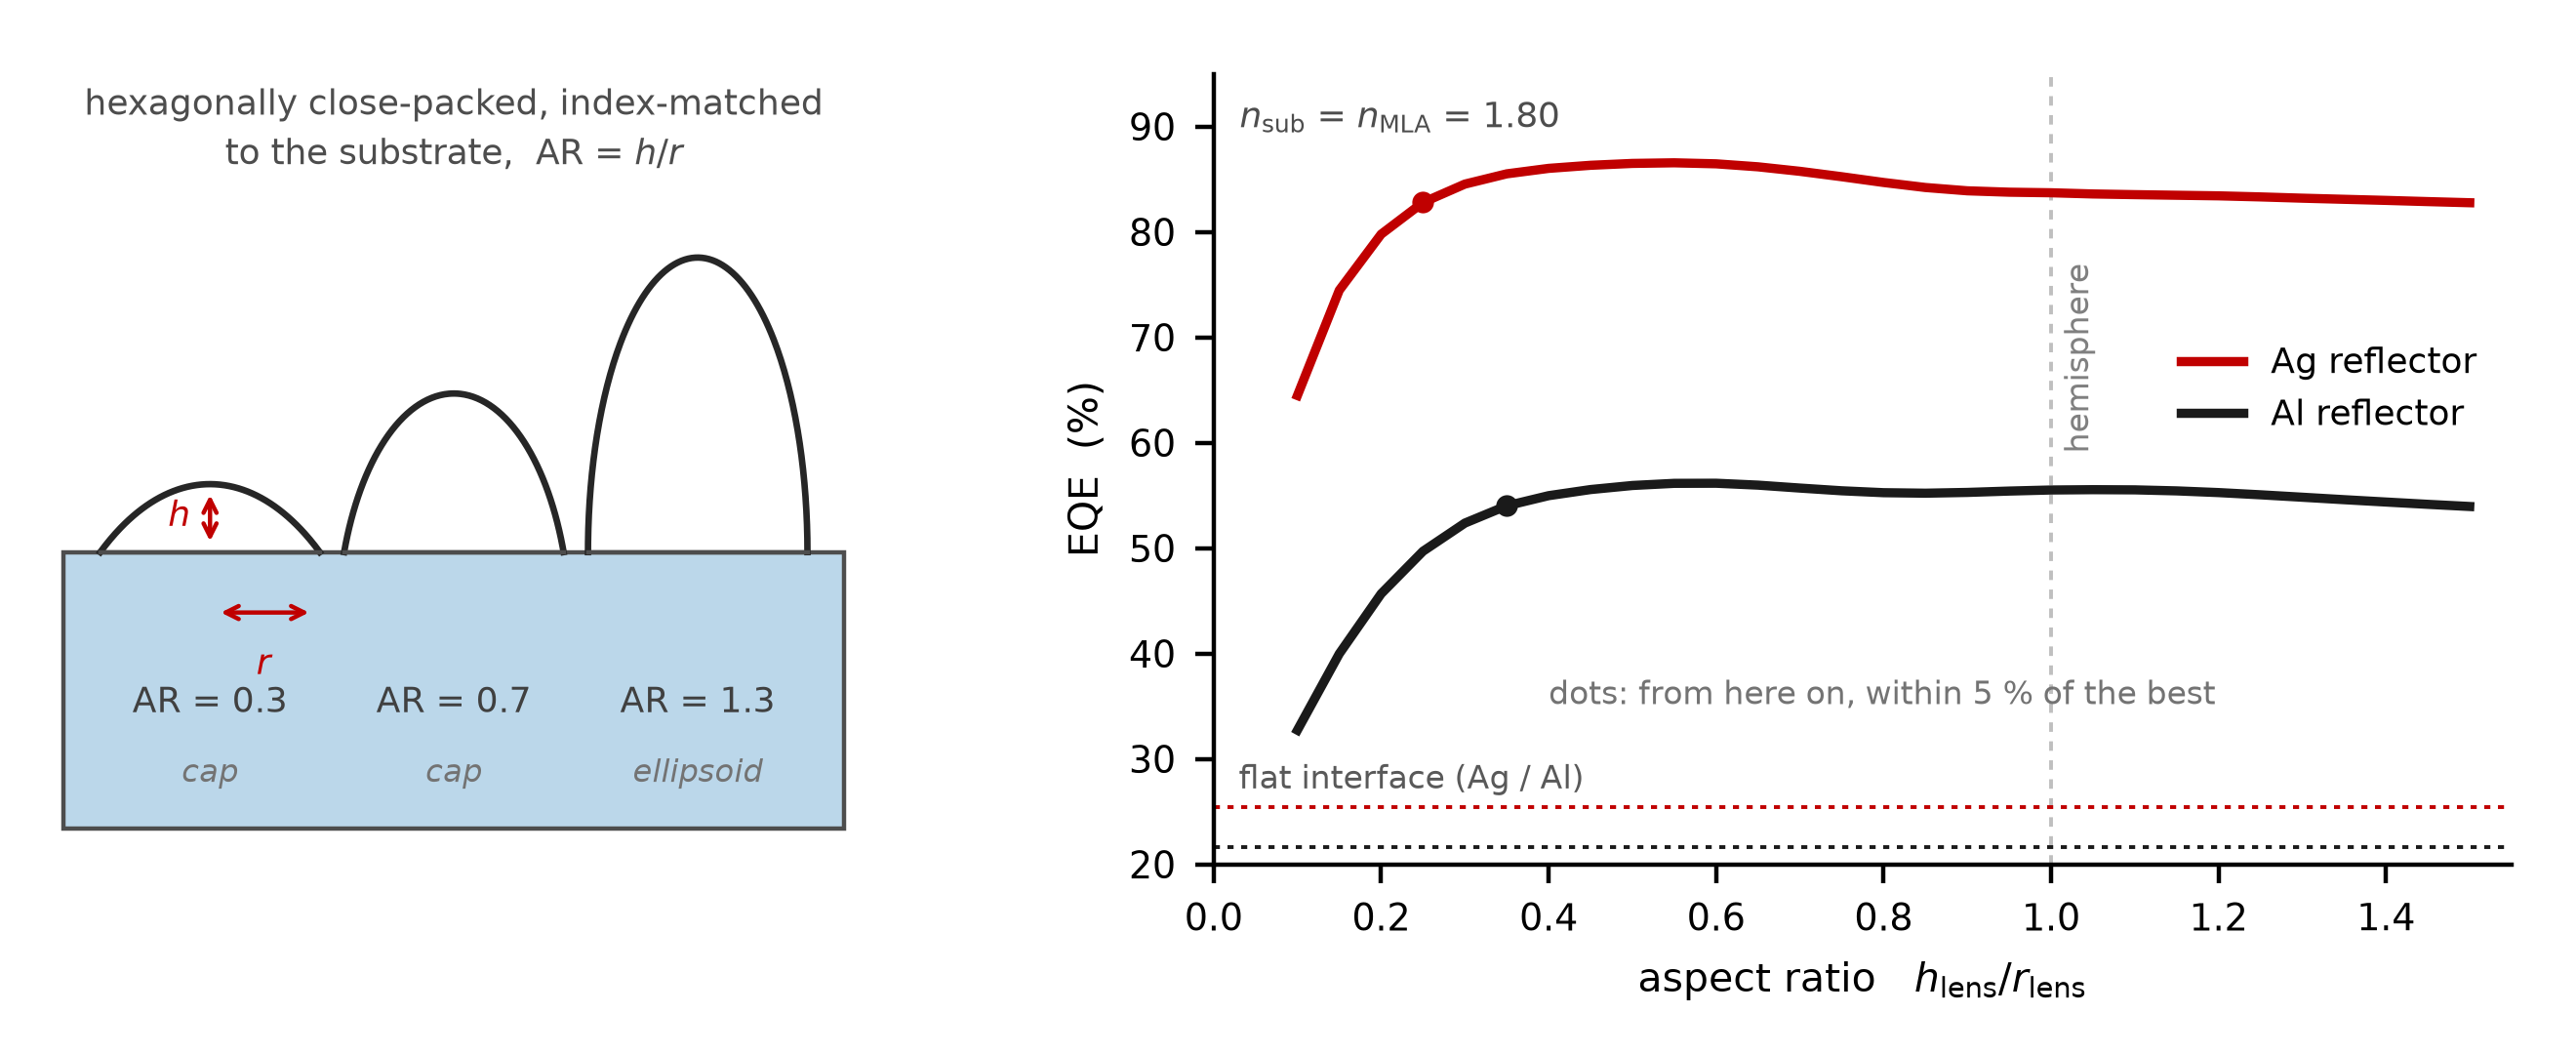

Source data for this figure (header and first rows):
aspect_ratio, p_single_pass, eta_ext_Al, EQE_Al, eta_ext_Ag, EQE_Ag, lens_shape
0.02, 0.2675, 0.2701, 0.2272, 0.3246, 0.3104, cap
0.10, 0.2693, 0.3889, 0.3273, 0.6743, 0.6448, cap
0.15, 0.2709, 0.475, 0.3997, 0.7787, 0.7446, cap
0.20, 0.2727, 0.5427, 0.4567, 0.8343, 0.7978, cap
0.25, 0.2744, 0.5906, 0.497, 0.8659, 0.8279, cap
0.30, 0.276, 0.6224, 0.5237, 0.8841, 0.8453, cap
0.35, 0.2776, 0.6419, 0.5402, 0.8943, 0.8551, cap
0.40, 0.2791, 0.6533, 0.5497, 0.8997, 0.8603, cap
0.45, 0.2804, 0.6602, 0.5555, 0.9027, 0.8632, cap
0.50, 0.2819, 0.6648, 0.5594, 0.9046, 0.865, cap
0.55, 0.2831, 0.6672, 0.5614, 0.9052, 0.8655, cap
0.60, 0.2842, 0.6673, 0.5615, 0.9042, 0.8646, cap
0.65, 0.2852, 0.6652, 0.5597, 0.9012, 0.8617, cap
0.70, 0.2861, 0.6619, 0.5569, 0.8968, 0.8575, cap
0.75, 0.2867, 0.6588, 0.5544, 0.8914, 0.8523, cap
0.80, 0.2873, 0.6566, 0.5526, 0.8857, 0.8469, cap
0.85, 0.2878, 0.6561, 0.5521, 0.8807, 0.8421, cap
0.90, 0.2881, 0.657, 0.5528, 0.8774, 0.839, cap
0.95, 0.2881, 0.6585, 0.5541, 0.876, 0.8376, cap
1.00, 0.2884, 0.6597, 0.5551, 0.8755, 0.8371, cap
1.05, 0.2891, 0.66, 0.5554, 0.8743, 0.836, ellipsoid
1.10, 0.2895, 0.6598, 0.5552, 0.8736, 0.8353, ellipsoid
1.15, 0.2899, 0.6587, 0.5543, 0.873, 0.8347, ellipsoid
1.20, 0.2903, 0.6568, 0.5527, 0.8724, 0.8342, ellipsoid
1.25, 0.2907, 0.6543, 0.5506, 0.8714, 0.8332, ellipsoid
1.30, 0.2912, 0.6515, 0.5483, 0.8701, 0.832, ellipsoid
1.35, 0.2915, 0.6488, 0.5459, 0.869, 0.8309, ellipsoid
1.40, 0.2919, 0.6461, 0.5437, 0.8679, 0.8299, ellipsoid
1.45, 0.2923, 0.6435, 0.5415, 0.8667, 0.8287, ellipsoid
1.50, 0.2926, 0.6411, 0.5394, 0.8656, 0.8276, ellipsoid
